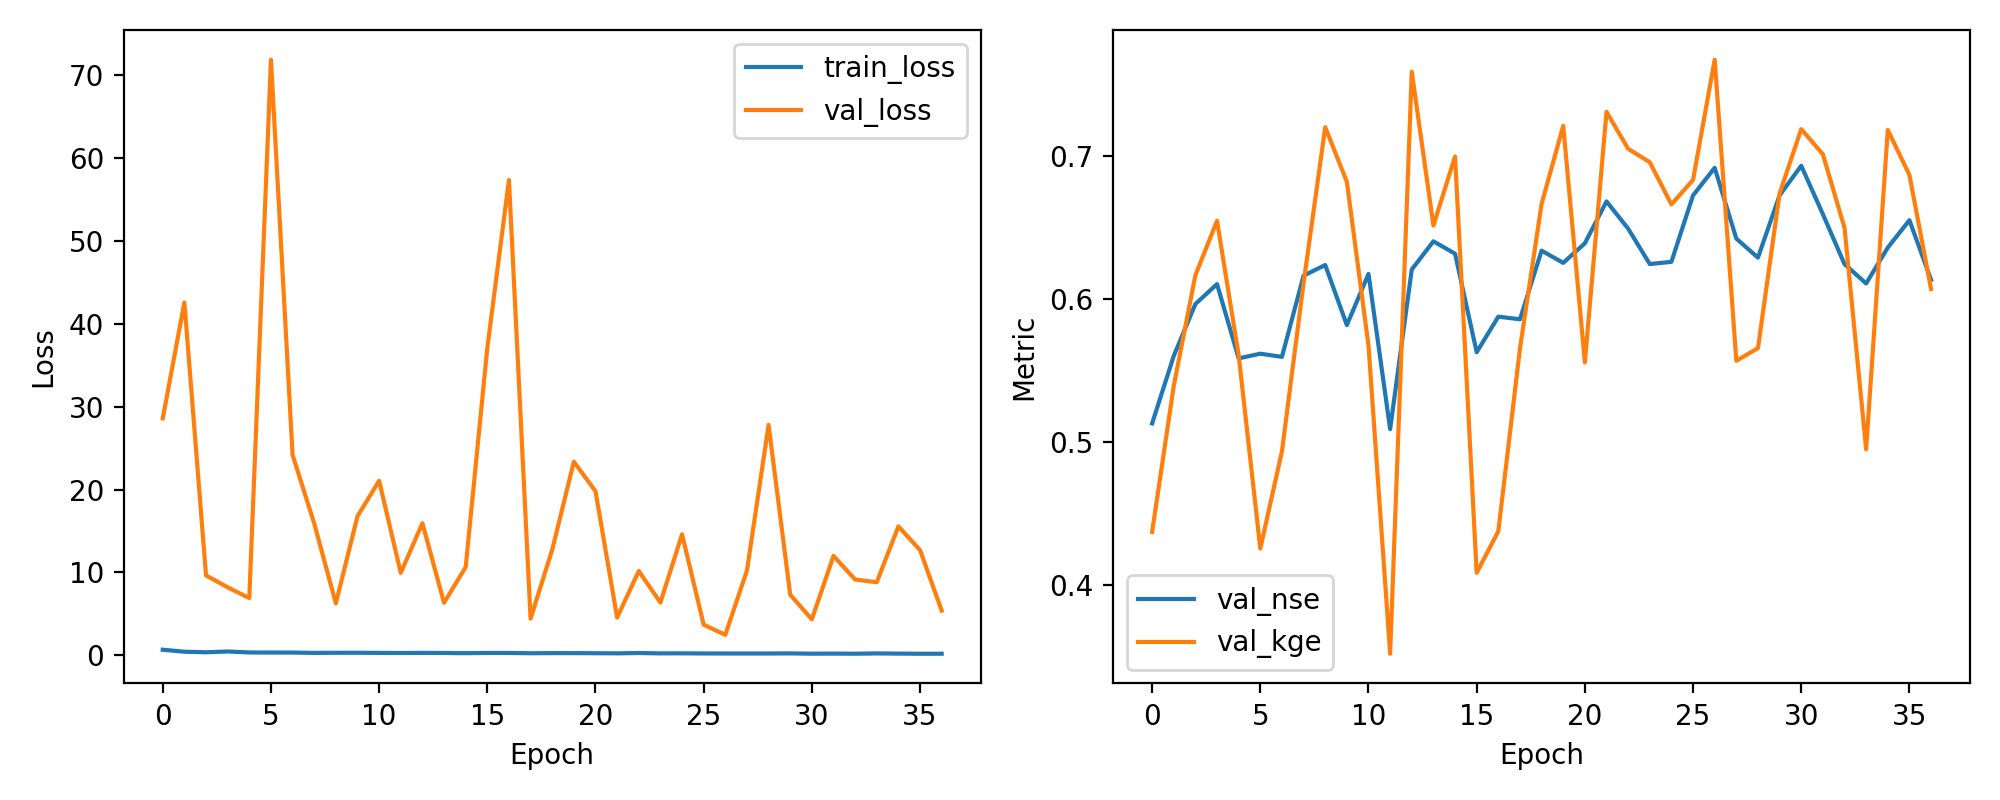

Data behind this chart, as committed beside it:
epoch, train_loss, val_loss, val_nse, val_kge
1, 0.6901, 28.57, 0.513, 0.4373
2, 0.4503, 42.55, 0.5603, 0.5393
3, 0.3823, 9.646, 0.5965, 0.6166
4, 0.4783, 8.213, 0.6104, 0.6547
5, 0.361, 6.913, 0.5586, 0.5606
6, 0.3515, 71.8, 0.5618, 0.4256
7, 0.3491, 24.17, 0.5596, 0.4936
8, 0.3107, 15.9, 0.6164, 0.6112
9, 0.322, 6.276, 0.6238, 0.7201
10, 0.3236, 16.78, 0.5818, 0.6819
11, 0.3095, 21.05, 0.6176, 0.5675
12, 0.2978, 9.956, 0.5091, 0.3521
13, 0.3091, 15.94, 0.6206, 0.7589
14, 0.3011, 6.349, 0.6403, 0.6514
15, 0.2733, 10.65, 0.6317, 0.6997
16, 0.3038, 37.05, 0.5628, 0.4086
17, 0.3011, 57.3, 0.5877, 0.4377
18, 0.2675, 4.449, 0.5859, 0.5654
19, 0.2838, 12.73, 0.6338, 0.6665
20, 0.2797, 23.35, 0.6253, 0.721
21, 0.2693, 19.79, 0.639, 0.5557
22, 0.2543, 4.563, 0.6682, 0.7308
23, 0.2932, 10.17, 0.6492, 0.705
24, 0.2511, 6.376, 0.6245, 0.6956
25, 0.2555, 14.6, 0.626, 0.6661
26, 0.2413, 3.704, 0.6725, 0.6833
27, 0.2374, 2.49, 0.6917, 0.7673
28, 0.2352, 10.22, 0.6422, 0.5568
29, 0.2362, 27.79, 0.6289, 0.5657
30, 0.2476, 7.319, 0.6725, 0.6738
31, 0.2117, 4.349, 0.6932, 0.7188
32, 0.2239, 11.99, 0.6593, 0.7012
33, 0.2078, 9.153, 0.6244, 0.6498
34, 0.2452, 8.824, 0.6109, 0.495
35, 0.2226, 15.56, 0.636, 0.7182
36, 0.2061, 12.7, 0.6551, 0.6867
37, 0.2092, 5.404, 0.6135, 0.607
